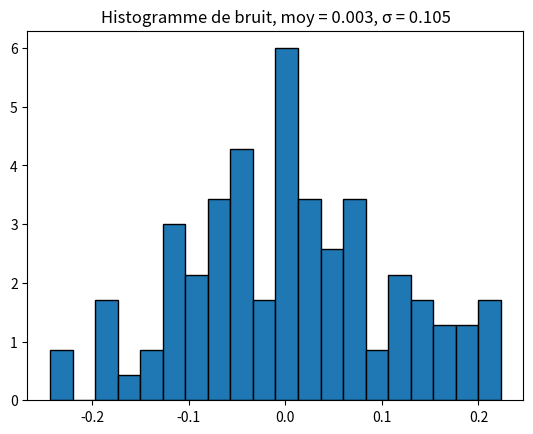
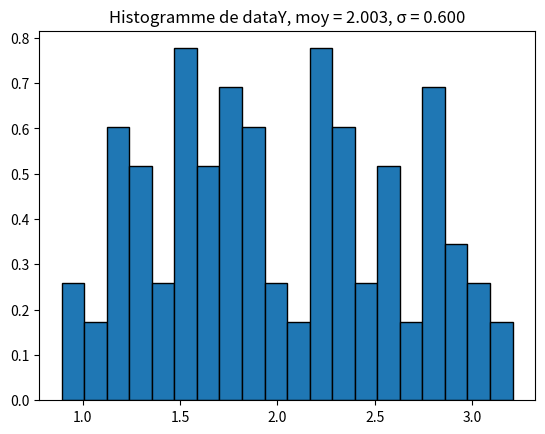
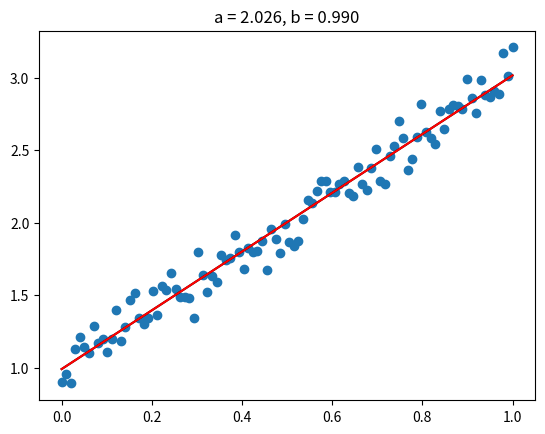

The matplotlib source for these figures, in order:
# -*- coding: utf-8 -*-

import numpy as np
import matplotlib.pyplot as plt

plt.close('all')

def moyenne(data):
    return np.mean(data)

def variance(data):
    return moyenne(data ** 2) - moyenne(data) ** 2

def covariance(dataX, dataY):
    return moyenne(dataX * dataY) - moyenne(dataX) * moyenne(dataY)

def correlation(dataX, dataY):
    return covariance(dataX, dataY) / np.sqrt(variance(dataX) * variance(dataY))

def visu_histo(data, title):
    moy = moyenne(data)
    sig = np.sqrt(variance(data))
    plt.figure()
    plt.hist(data, bins=20, density=True, edgecolor='k')
    plt.title(f'Histogramme de {title}, moy = {moy:.3f}, σ = {sig:.3f}')

def droiteRegression(dataX, dataY, style='k-'):
    ca = covariance(dataX, dataY) / variance(dataX)
    cb = moyenne(dataY) - ca * moyenne(dataX)
    xmin, xmax = np.min(dataX), np.max(dataX)
    plt.plot([xmin, xmax], [ca * xmin + cb, ca * xmax + cb], style)
    plt.title(f'a = {ca:.3f}, b = {cb:.3f}')

def visu_droite(dataX, a, b, style):
    xmin, xmax = np.min(dataX), np.max(dataX)
    plt.plot([xmin, xmax], [a * xmin + b, a * xmax + b], style)

def gradient(dataX, dataY, a, b):
    y_pred = a * dataX + b
    errors = dataY - y_pred
    dFda = -2 * np.sum(dataX * errors) / len(dataX)
    dFdb = -2 * np.sum(errors) / len(dataX)
    return np.array([dFda, dFdb])

nombre = 100
dataX = np.linspace(0, 1, nombre)
bruit = np.random.normal(0, 0.1, nombre)
dataY = 2 * dataX + 1 + bruit

visu_histo(bruit, 'bruit')
visu_histo(dataY, 'dataY')

plt.figure()
plt.scatter(dataX, dataY)
plt.title('Données et régression linéaire')
droiteRegression(dataX, dataY)

alpha = 0.1  # Learning rate
a_init, b_init = 0.0, 0.0
param = np.array([a_init, b_init])

kmax = 1000
eps = 1e-6

for k in range(kmax):
    grad = gradient(dataX, dataY, param[0], param[1])
    param -= alpha * grad
    if np.linalg.norm(grad) < eps:
        print(f'Convergence atteinte après {k} itérations.')
        break

visu_droite(dataX, param[0], param[1], 'r-')
plt.show()
